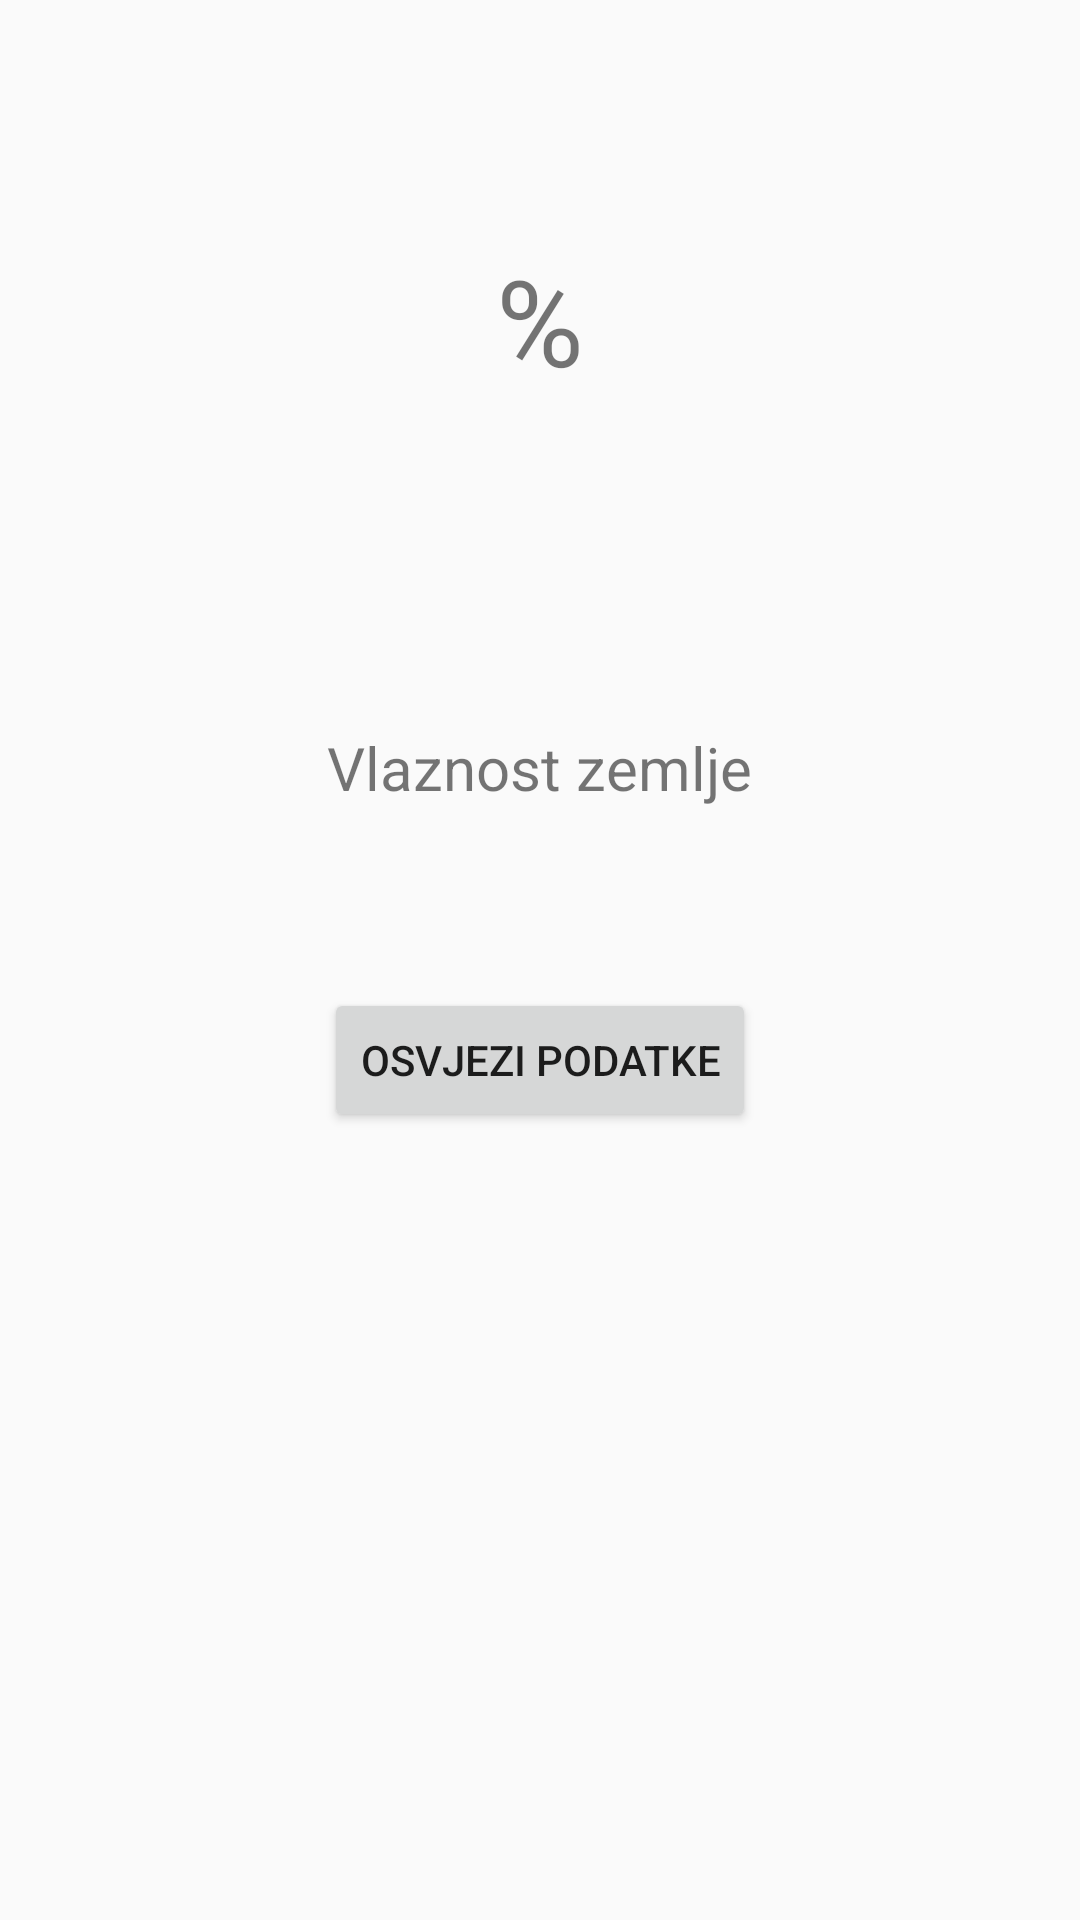

Write the Android layout XML for this screen, with the resource values it uses.
<!-- AndroidManifest.xml: application theme AppTheme -->
<!-- res/layout/fragment_soilhum_data.xml -->
<?xml version="1.0" encoding="utf-8"?>
<LinearLayout xmlns:android="http://schemas.android.com/apk/res/android"
    android:orientation="vertical"
    android:layout_width="match_parent"
    android:layout_height="match_parent"
    xmlns:tools="http://schemas.android.com/tools">

    <RelativeLayout
        android:layout_gravity="center"
        android:layout_width="wrap_content"
        android:layout_height="wrap_content">

        <TextView
            tools:text="34"
            android:id="@id/s4"
            android:textSize="40dp"
            android:layout_width="wrap_content"
            android:layout_height="wrap_content"
            android:paddingTop="80dp" />

        <TextView
            android:layout_toEndOf="@+id/s4"
            android:layout_toRightOf="@+id/s4"
            android:text="@string/humidity"
            android:textSize="40sp"
            android:layout_width="wrap_content"
            android:layout_height="wrap_content"
            android:paddingTop="80dp" />

    </RelativeLayout>

    <TextView
        android:id="@id/date"
        android:layout_width="wrap_content"
        android:layout_height="wrap_content"
        android:layout_gravity="center"
        android:paddingTop="10dp"/>

    <TextView
        android:text="@string/soil_humidity"
        android:textSize="20sp"
        android:layout_width="wrap_content"
        android:layout_height="wrap_content"
        android:layout_gravity="center"
        android:paddingTop="80dp"
        android:paddingBottom="60dp" />

    <Button
        android:id="@id/refresh"
        android:text="@string/refresh"
        android:layout_width="wrap_content"
        android:layout_height="wrap_content"
        android:layout_gravity="center"/>

</LinearLayout>
<!-- resources referenced by this layout -->
<resources>
  <string name="humidity">%</string>
  <string name="refresh">Osvjezi podatke</string>
  <string name="soil_humidity">Vlaznost zemlje</string>
  <style name="AppTheme" parent="Theme.AppCompat.Light.DarkActionBar">
          
          <item name="colorPrimary">@color/colorPrimary</item>
          <item name="colorPrimaryDark">@color/colorPrimaryDark</item>
          <item name="colorAccent">@color/colorAccent</item>
      </style>
  <color name="colorPrimary">#3F51B5</color>
  <color name="colorPrimaryDark">#303F9F</color>
  <color name="colorAccent">#FF4081</color>
</resources>
